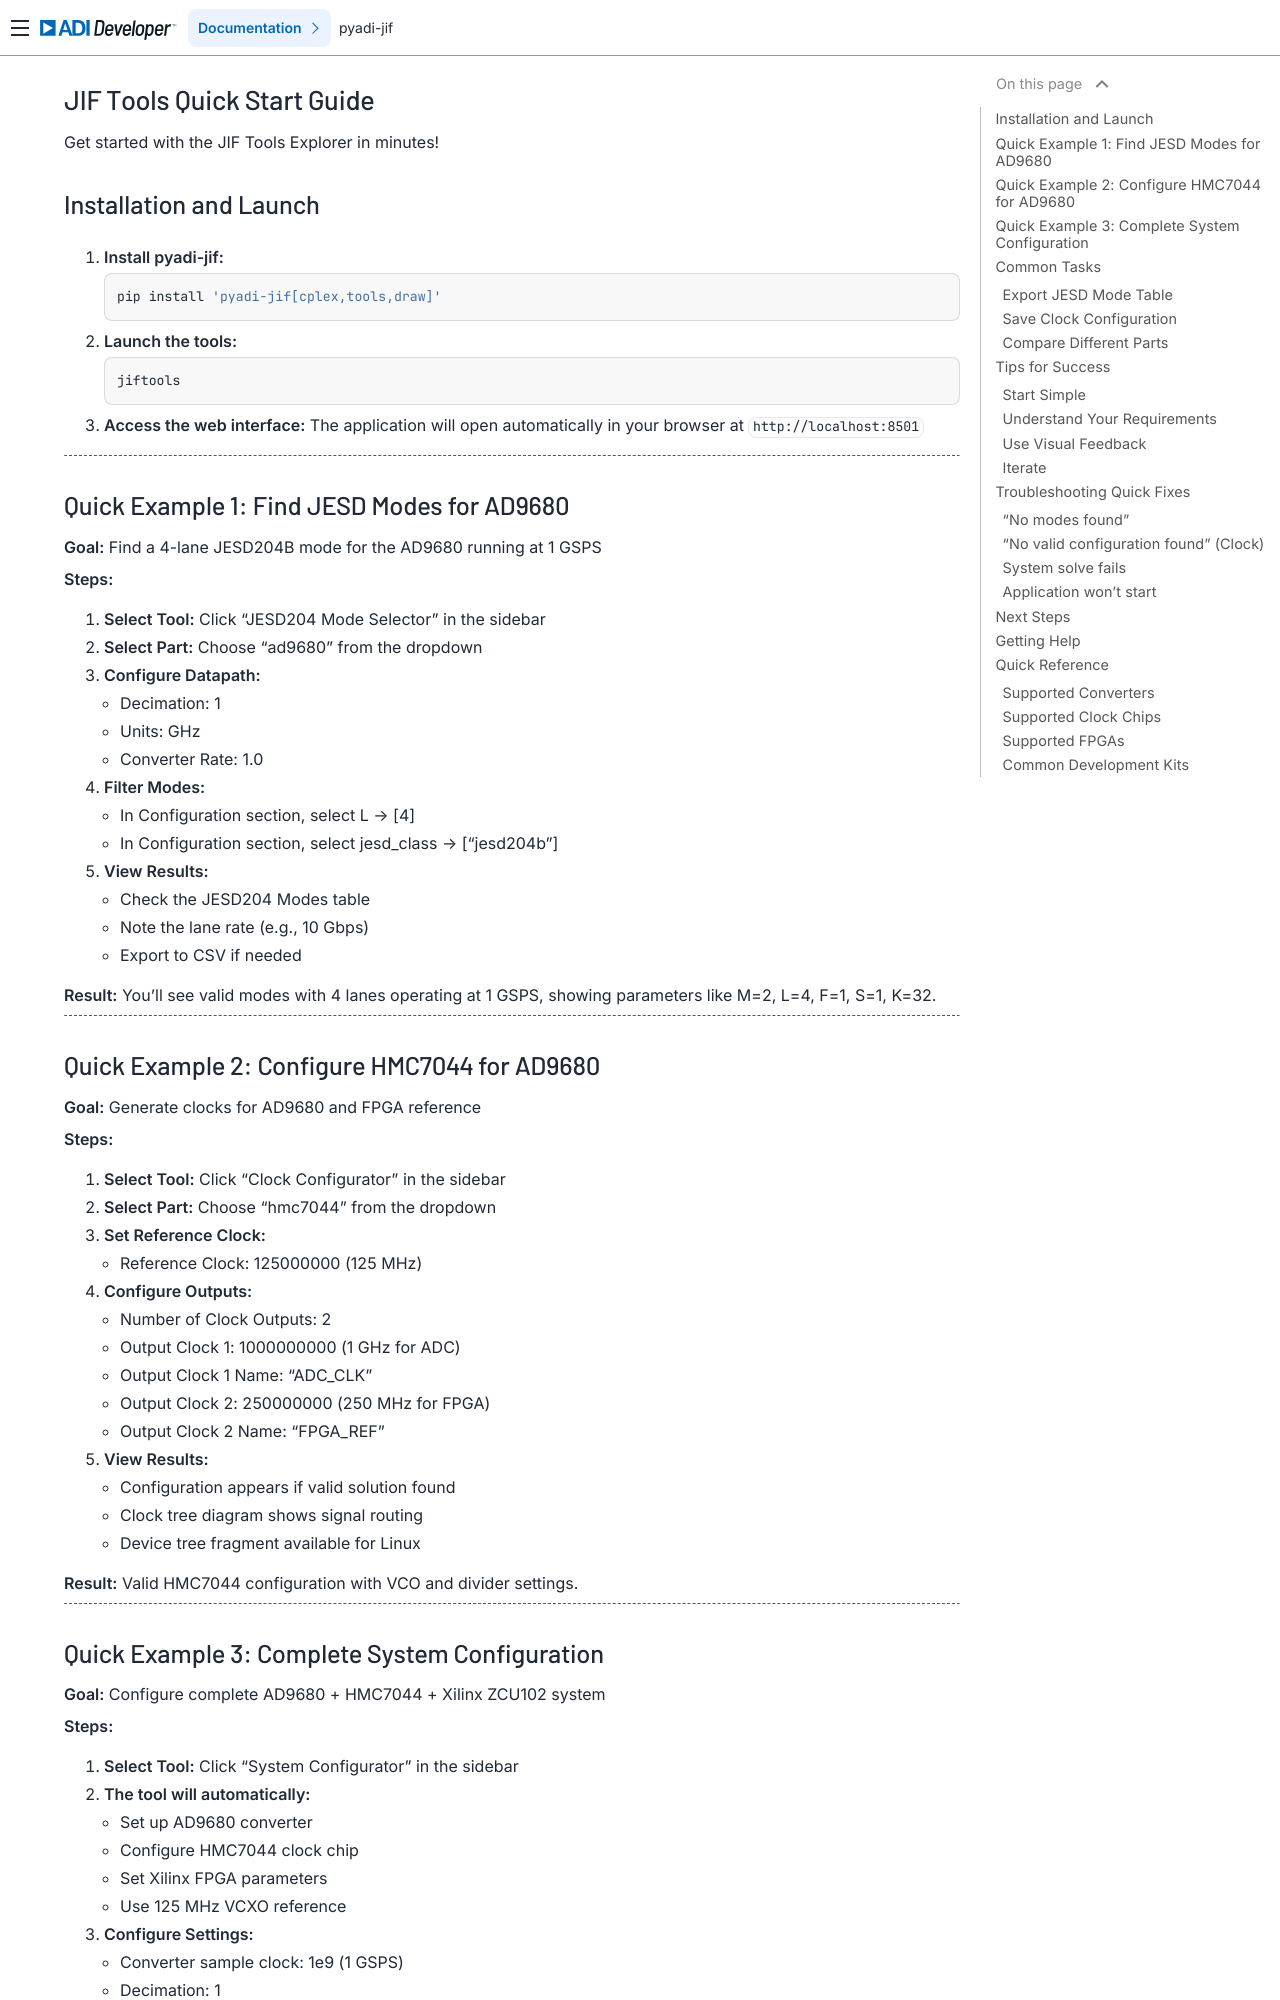

repository: analogdevicesinc/pyadi-jif · page: tools_quickstart/index.html · generator: sphinx

# JIF Tools Quick Start Guide

Get started with the JIF Tools Explorer in minutes!

## Installation and Launch

1. **Install pyadi-jif:**
   ```bash
   pip install 'pyadi-jif[cplex,tools,draw]'
   ```

2. **Launch the tools:**
   ```bash
   jiftools
   ```

3. **Access the web interface:**
   The application will open automatically in your browser at `http://localhost:8501`

---

## Quick Example 1: Find JESD Modes for AD9680

**Goal:** Find a 4-lane JESD204B mode for the AD9680 running at 1 GSPS

**Steps:**

1. **Select Tool:** Click "JESD204 Mode Selector" in the sidebar

2. **Select Part:** Choose "ad9680" from the dropdown

3. **Configure Datapath:**
   - Decimation: 1
   - Units: GHz
   - Converter Rate: 1.0

4. **Filter Modes:**
   - In Configuration section, select L → [4]
   - In Configuration section, select jesd_class → ["jesd204b"]

5. **View Results:**
   - Check the JESD204 Modes table
   - Note the lane rate (e.g., 10 Gbps)
   - Export to CSV if needed

**Result:** You'll see valid modes with 4 lanes operating at 1 GSPS, showing parameters like M=2, L=4, F=1, S=1, K=32.

---

## Quick Example 2: Configure HMC7044 for AD9680

**Goal:** Generate clocks for AD9680 and FPGA reference

**Steps:**

1. **Select Tool:** Click "Clock Configurator" in the sidebar

2. **Select Part:** Choose "hmc7044" from the dropdown

3. **Set Reference Clock:**
   - Reference Clock: 125000000 (125 MHz)

4. **Configure Outputs:**
   - Number of Clock Outputs: 2
   - Output Clock 1: 1000000000 (1 GHz for ADC)
   - Output Clock 1 Name: "ADC_CLK"
   - Output Clock 2: 250000000 (250 MHz for FPGA)
   - Output Clock 2 Name: "FPGA_REF"

5. **View Results:**
   - Configuration appears if valid solution found
   - Clock tree diagram shows signal routing
   - Device tree fragment available for Linux

**Result:** Valid HMC7044 configuration with VCO and divider settings.

---
